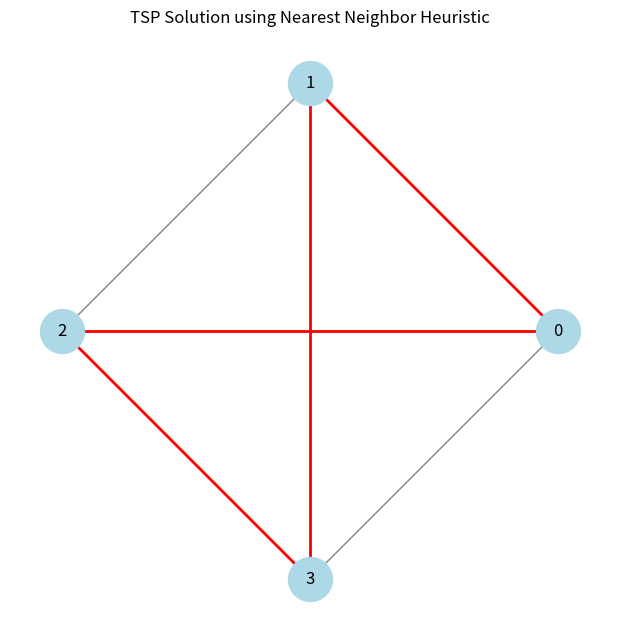

The script that saved this image:
import networkx as nx
import matplotlib.pyplot as plt


def nearest_neighbor_tsp(cost):
    num_nodes = len(cost)
    visited = [False] * num_nodes

    path = [0]
    visited[0] = True
    total_cost = 0

    current = 0

    for _ in range(num_nodes - 1):
        next_city = min(
            (j for j in range(num_nodes) if not visited[j]),
            key=lambda j: cost[current][j]
        )

        total_cost += cost[current][next_city]
        visited[next_city] = True
        path.append(next_city)
        current = next_city

    # Return to starting city
    total_cost += cost[current][0]
    path.append(0)

    return total_cost, path


def plot_tsp(cost, path):
    G = nx.Graph()
    num_nodes = len(cost)

    pos = nx.circular_layout(range(num_nodes))

    # Add edges with weights
    for i in range(num_nodes):
        for j in range(i + 1, num_nodes):
            G.add_edge(i, j, weight=cost[i][j])

    plt.figure(figsize=(6, 6))

    # Draw full graph
    nx.draw(
        G, pos,
        with_labels=True,
        node_color='lightblue',
        edge_color='gray',
        node_size=1000,
        font_size=12
    )

    # Highlight TSP path
    path_edges = list(zip(path, path[1:]))

    nx.draw_networkx_edges(
        G, pos,
        edgelist=path_edges,
        edge_color='red',
        width=2
    )

    plt.title("TSP Solution using Nearest Neighbor Heuristic")
    plt.show()


if __name__ == "__main__":
    cost = [
        [0, 10, 15, 20],
        [10, 0, 35, 25],
        [15, 35, 0, 30],
        [20, 25, 30, 0]
    ]

    res_cost, res_path = nearest_neighbor_tsp(cost)

    print(f"Approximate minimum cost: {res_cost}")
    print(f"Path taken: {res_path}")

    plot_tsp(cost, res_path)
